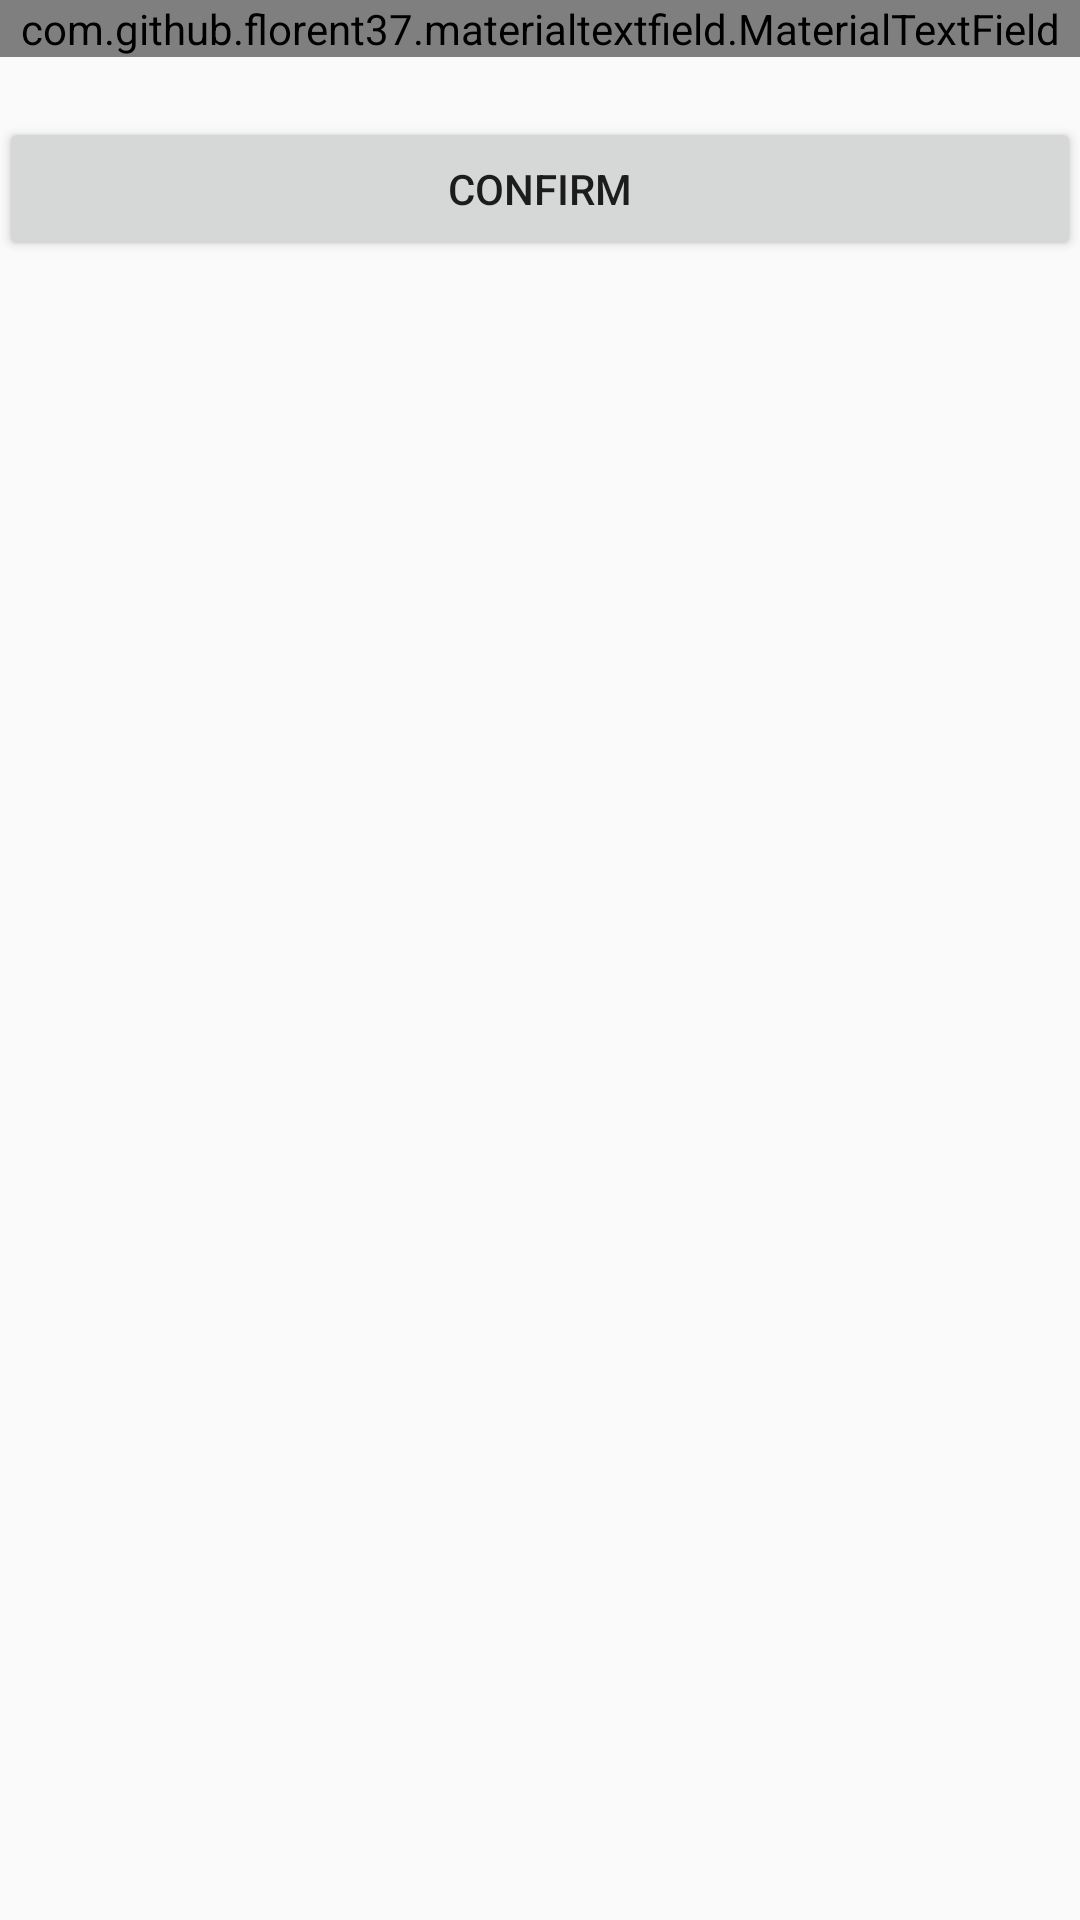

Produce the Android XML layout that renders to this screen, including the resource entries it uses.
<!-- AndroidManifest.xml: application theme AppTheme -->
<!-- res/layout/activity_password_reset.xml -->
<?xml version="1.0" encoding="utf-8"?>
<LinearLayout xmlns:android="http://schemas.android.com/apk/res/android"
    xmlns:tools="http://schemas.android.com/tools"
    android:layout_width="match_parent"
    android:layout_height="match_parent"
    xmlns:app="http://schemas.android.com/apk/res-auto"
    android:paddingBottom="@dimen/activity_vertical_margin"
    android:paddingLeft="@dimen/activity_horizontal_margin"
    android:paddingRight="@dimen/activity_horizontal_margin"
    android:paddingTop="@dimen/activity_vertical_margin"
    tools:context=".Update.PasswordResetActivity"
    android:orientation="vertical">


    <com.github.florent37.materialtextfield.MaterialTextField
        android:layout_width="match_parent"
        android:layout_height="wrap_content"
        >

        <TextView
            android:text="@string/passwordResetEmail"
            android:layout_width="match_parent"
            android:layout_height="wrap_content"
            android:id="@+id/userCheckText"
            android:gravity="center"
            android:textSize="18sp"/>

        <android.support.design.widget.TextInputLayout
            android:id="@+id/til_emailCheck"
            android:layout_width="match_parent"
            android:layout_height="wrap_content"
            android:layout_marginTop="100dp"
            app:passwordToggleEnabled="true"
            app:errorEnabled="true">
            <android.support.design.widget.TextInputEditText
                android:id="@+id/emailCheckField"
                android:layout_width="match_parent"
                android:layout_height="wrap_content"
                android:ems="10"
                android:hint="@string/email_hint"
                android:inputType="textEmailAddress" />
        </android.support.design.widget.TextInputLayout>
    </com.github.florent37.materialtextfield.MaterialTextField>
    <Button
        android:id="@+id/confirmButton"
        android:layout_marginTop="20dp"
        android:layout_height="wrap_content"
        android:text="@string/confirmText"
        android:layout_width="match_parent" />
</LinearLayout>
<!-- resources referenced by this layout -->
<resources>
  <string name="confirmText">Confirm</string>
  <string name="email_hint">Email ID</string>
  <string name="passwordResetEmail">Please enter your registered email</string>
  <style name="AppTheme" parent="Theme.AppCompat.Light.DarkActionBar">
          
          <item name="colorPrimary">@color/colorPrimary</item>
          <item name="colorPrimaryDark">@color/colorPrimaryDark</item>
          <item name="colorAccent">@color/colorAccent</item>
      </style>
  <color name="colorPrimary">#424242</color>
  <color name="colorPrimaryDark">#212121</color>
  <color name="colorAccent">#2962ff</color>
</resources>
